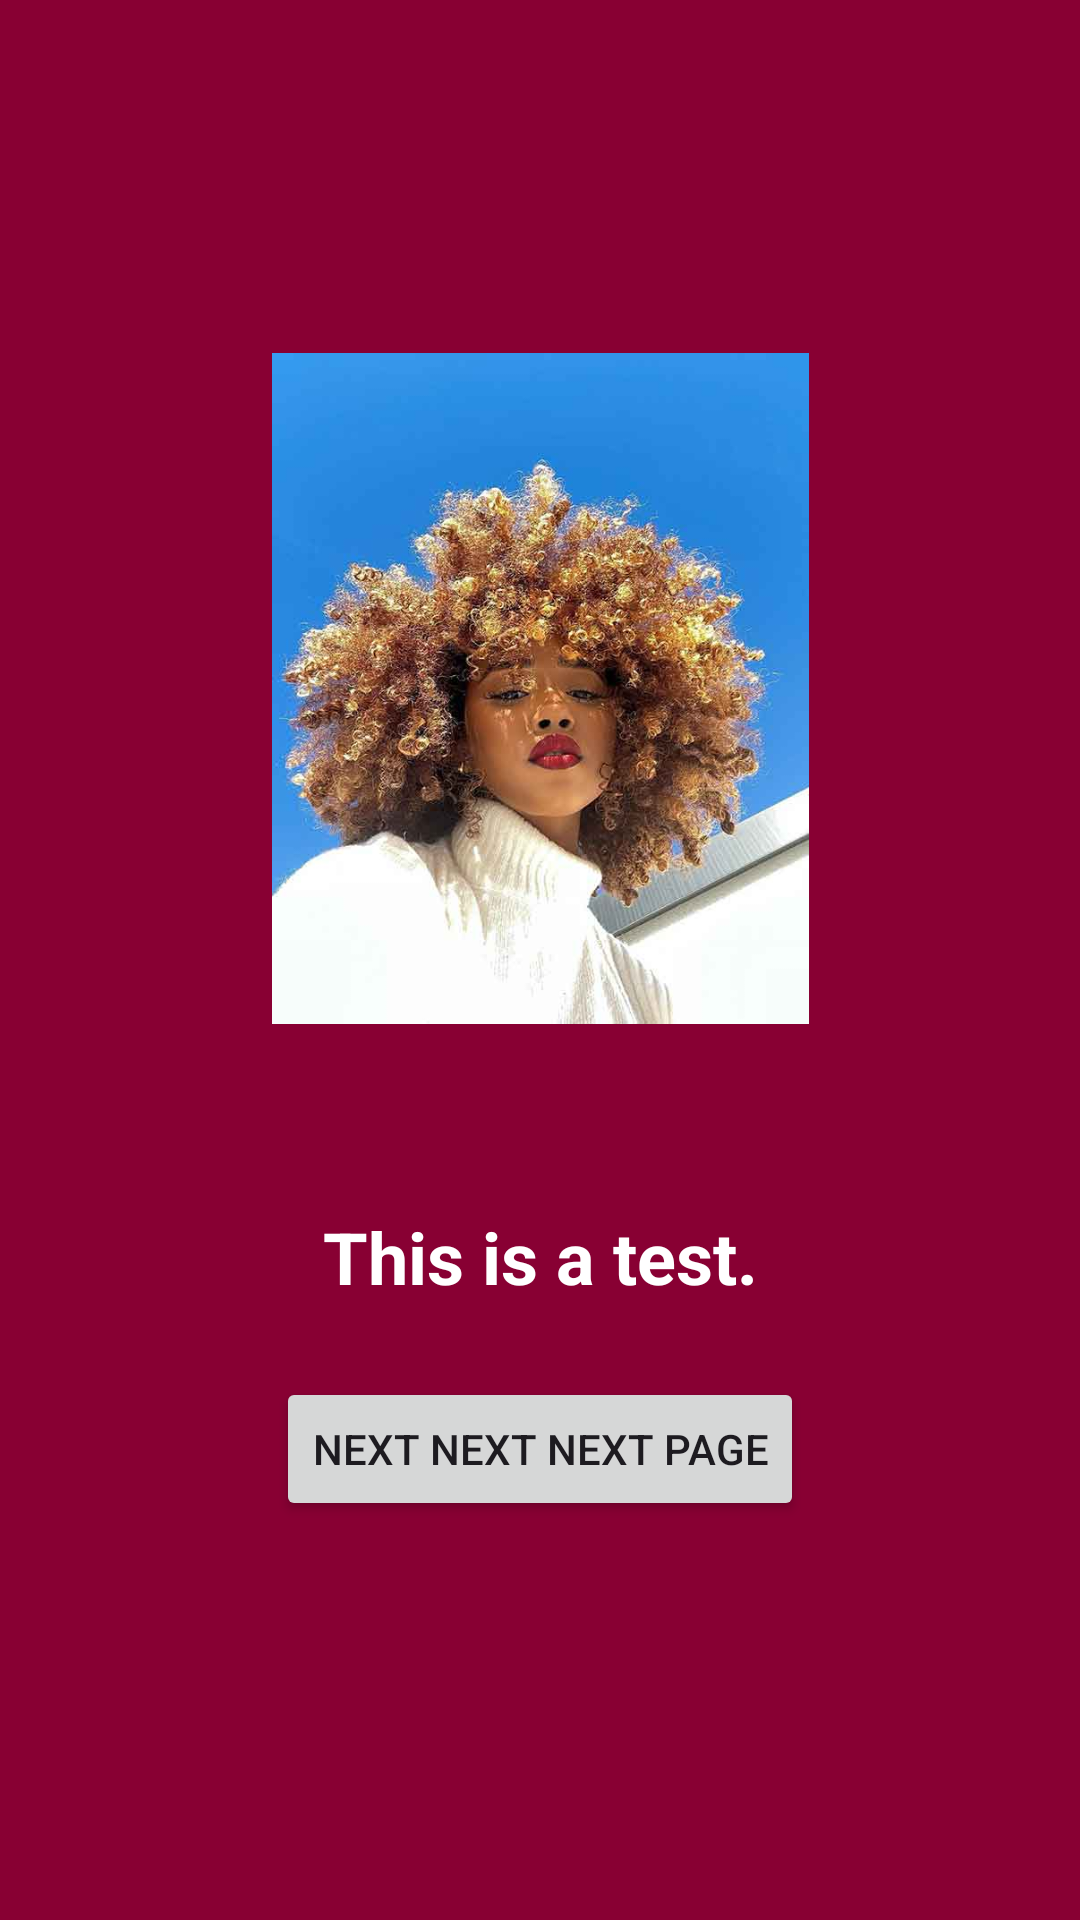

This screen was rendered from an Android layout file. Write that file and the resources it references.
<!-- AndroidManifest.xml: application theme Theme.Study_buddy -->
<!-- res/layout/activity_hal3004.xml -->
<?xml version="1.0" encoding="utf-8"?>
<androidx.constraintlayout.widget.ConstraintLayout xmlns:android="http://schemas.android.com/apk/res/android"
    xmlns:app="http://schemas.android.com/apk/res-auto"
    xmlns:tools="http://schemas.android.com/tools"
    android:id="@+id/main"
    android:layout_width="match_parent"
    android:layout_height="match_parent"
    tools:context=".HAL3004"
    android:background="#880033">

    <ImageView
        android:id="@+id/imageView4"
        android:layout_width="179dp"
        android:layout_height="459dp"
        app:layout_constraintEnd_toEndOf="parent"
        app:layout_constraintHorizontal_bias="0.5"
        app:layout_constraintStart_toStartOf="parent"
        app:srcCompat="@drawable/hair"
        tools:layout_editor_absoluteY="16dp" />

    <Button
        android:id="@+id/nextButton2"
        android:layout_width="wrap_content"
        android:layout_height="wrap_content"
        android:text="Next Next Next Page"
        app:layout_constraintEnd_toEndOf="parent"
        app:layout_constraintHorizontal_bias="0.5"
        app:layout_constraintStart_toStartOf="parent"
        app:layout_constraintTop_toBottomOf="@+id/imageView4"
        />

    <TextView
        android:id="@+id/testView"
        android:layout_width="wrap_content"
        android:layout_height="wrap_content"
        android:layout_marginBottom="24dp"
        android:text="This is a test."
        android:textColor="#fff"
        android:textSize="24sp"
        android:textStyle="bold"
        app:layout_constraintBottom_toBottomOf="@+id/imageView4"
        app:layout_constraintEnd_toEndOf="parent"
        app:layout_constraintStart_toStartOf="parent" />
</androidx.constraintlayout.widget.ConstraintLayout>
<!-- resources referenced by this layout -->
<resources>
  <!-- drawable hair: jpg bitmap (drawable, 42158 bytes) -->
  <style name="Theme.Study_buddy" parent="Base.Theme.Study_buddy" />
  <style name="Base.Theme.Study_buddy" parent="Theme.Material3.DayNight.NoActionBar">
          
          
      </style>
</resources>
